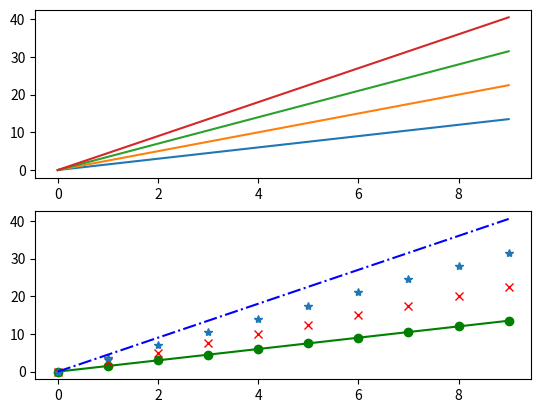

The matplotlib source for this figure:
#!/usr/bin/env python3
# -*- coding: utf-8 -*-

import matplotlib.pyplot as plt

import numpy as np

a = np.arange(10)
plt.subplot(211)
plt.plot(a,a*1.5, a,a*2.5, a,a*3.5, a,a*4.5)
plt.subplot(211)

plt.subplot(212)
plt.plot(a,a*1.5,'go-', a,a*2.5,'rx', a,a*3.5,'*', a,a*4.5,'b-.')
plt.plot()
plt.show()